Photos from the image-classification dataset "New_CAE" in the GitHub repository Ghjacobsen/DASProject. Its 2 classes are: noise, ship.

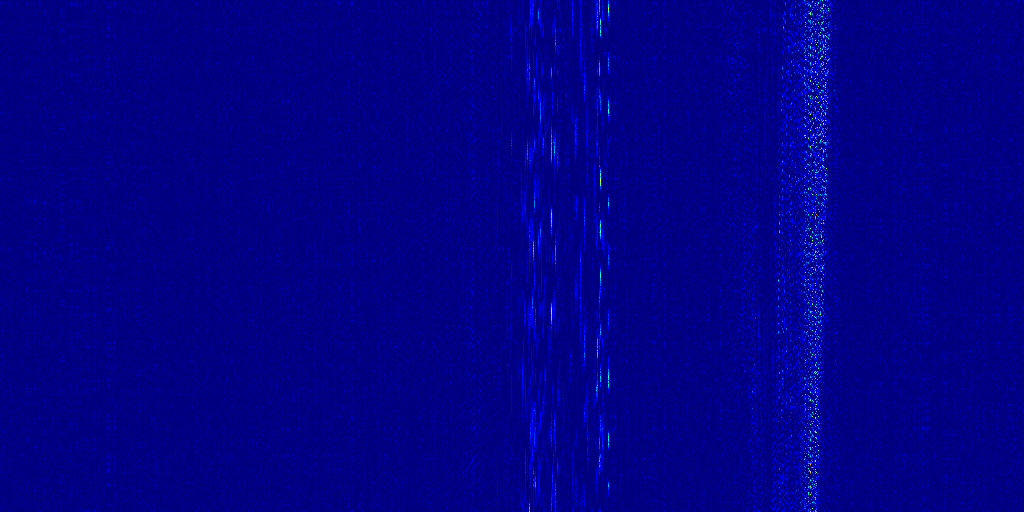
Label: ship

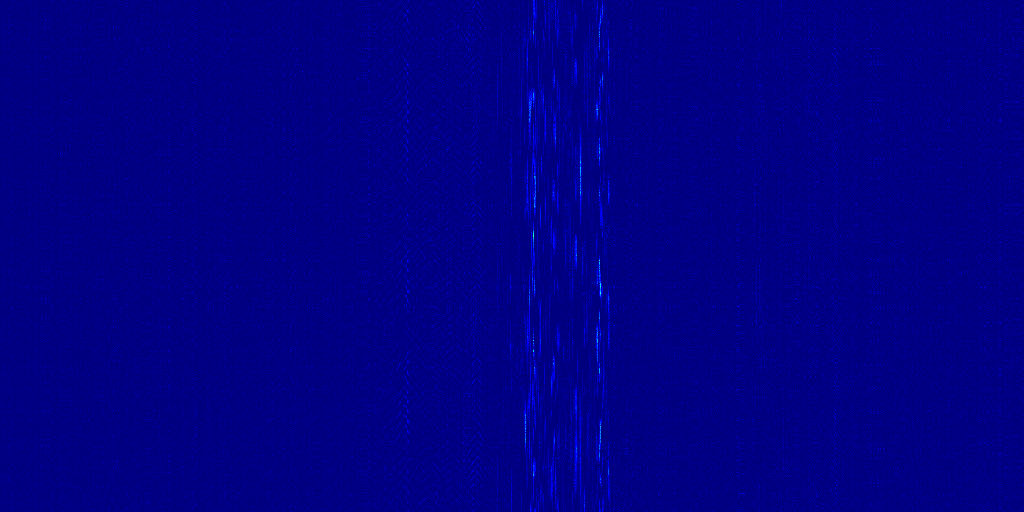
Label: noise

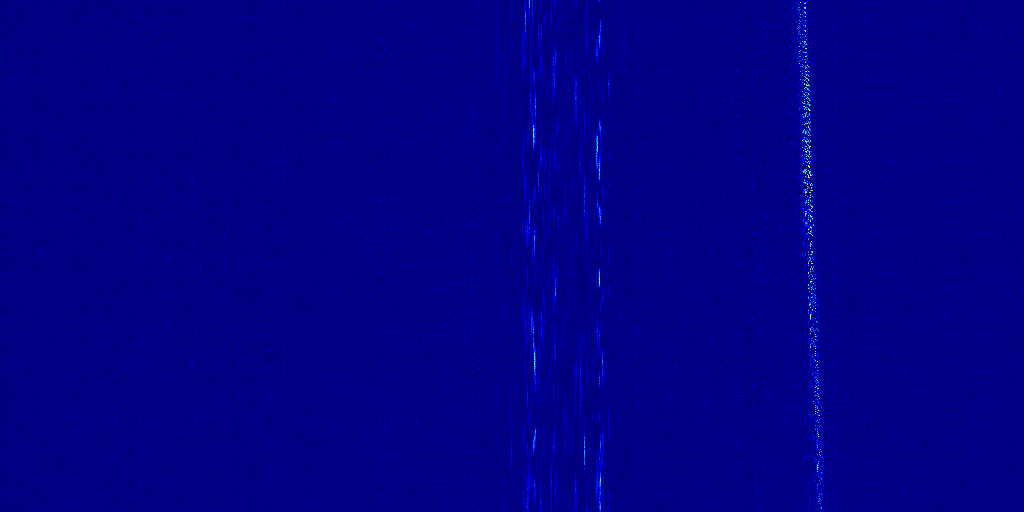
Label: ship

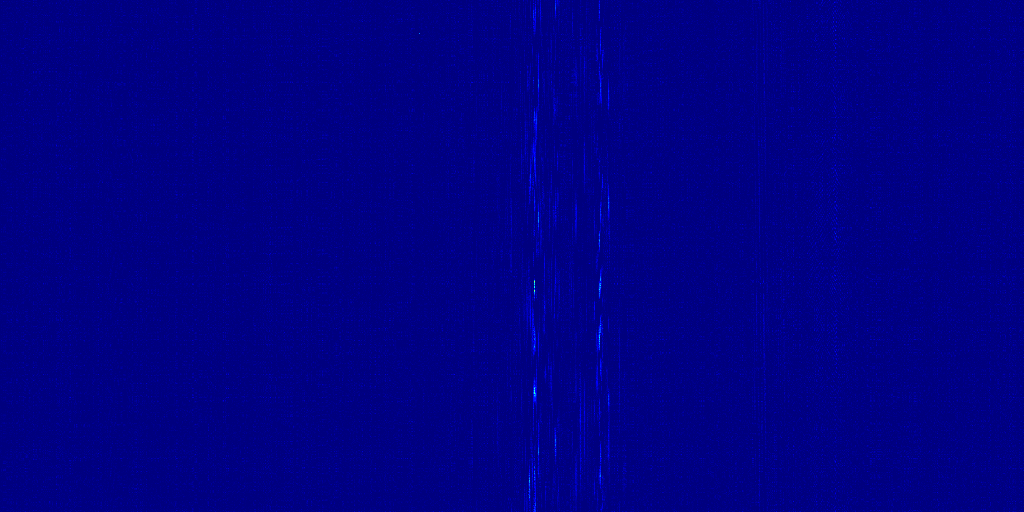
Label: noise

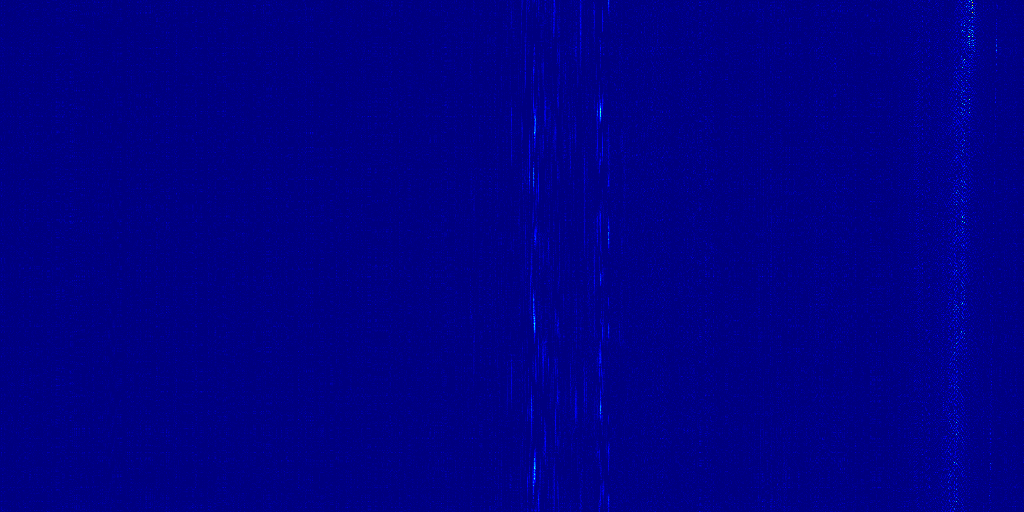
Label: ship

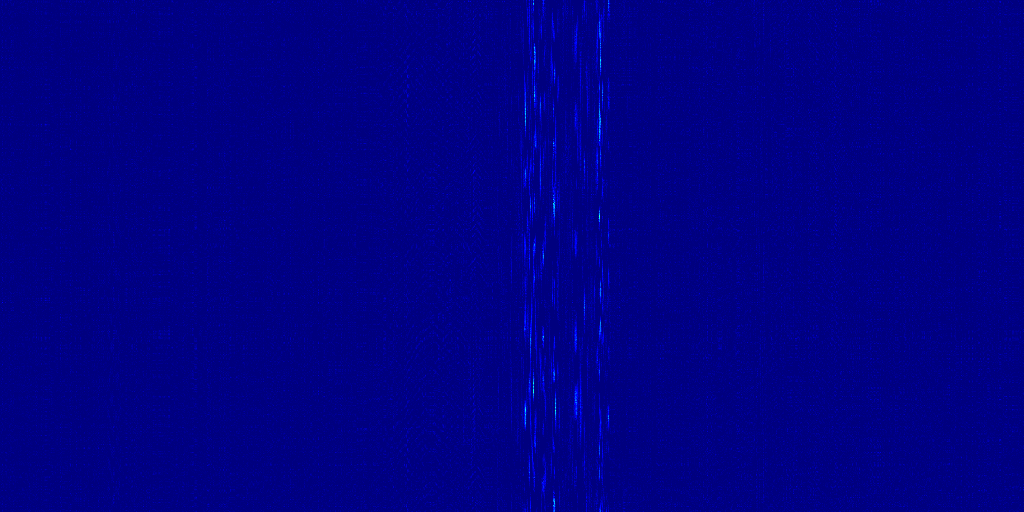
Label: noise
